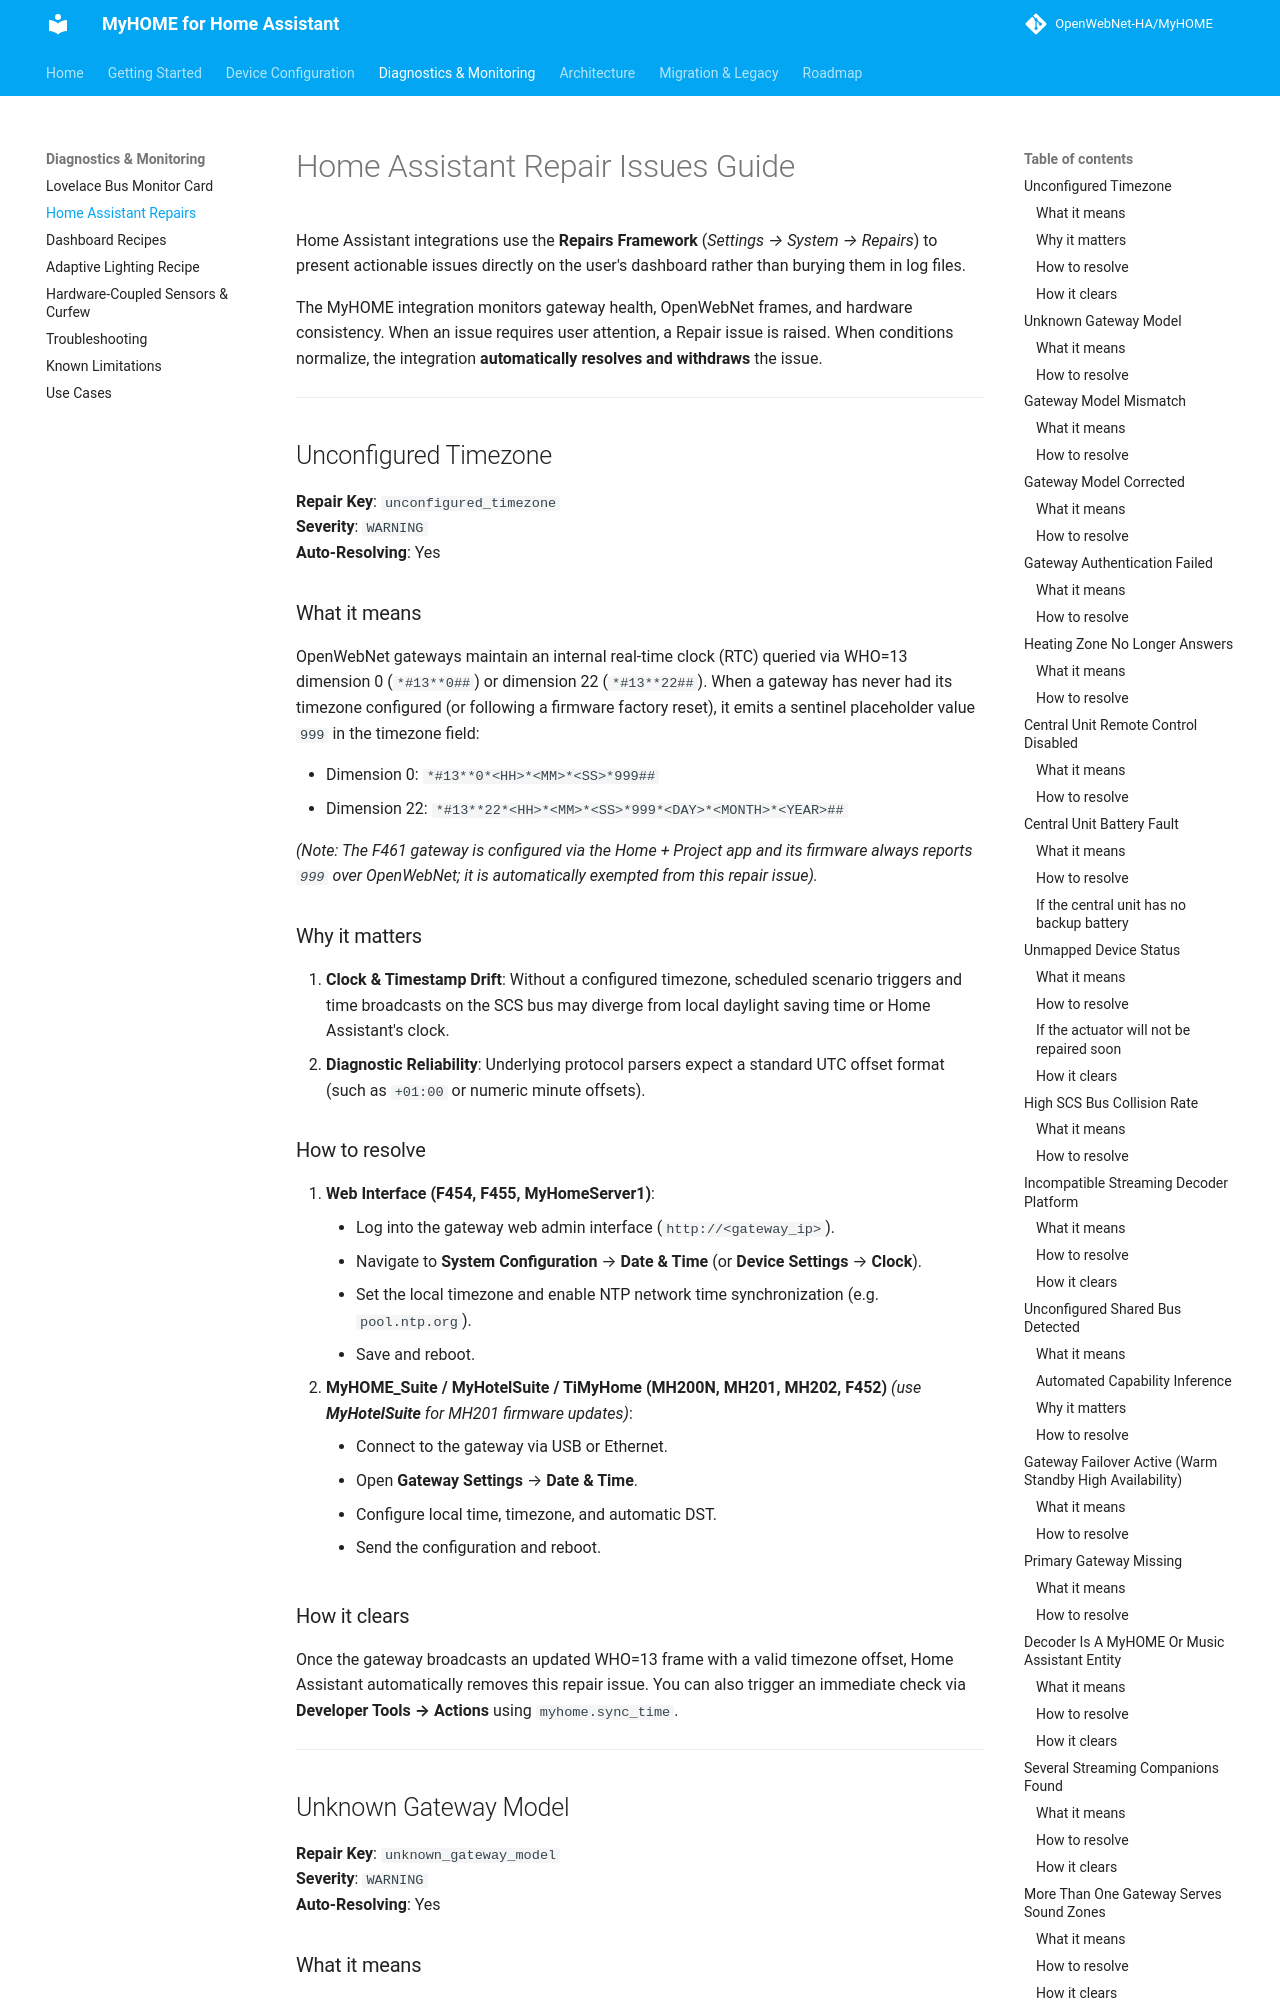

repository: OpenWebNet-HA/MyHOME · page: 2.0/diagnostics/repair-issues/index.html · generator: mkdocs

# Home Assistant Repair Issues Guide

Home Assistant integrations use the **Repairs Framework** (*Settings → System → Repairs*) to present actionable issues directly on the user's dashboard rather than burying them in log files.

The MyHOME integration monitors gateway health, OpenWebNet frames, and hardware consistency. When an issue requires user attention, a Repair issue is raised. When conditions normalize, the integration **automatically resolves and withdraws** the issue.

---

## Unconfigured Timezone

**Repair Key**: `unconfigured_timezone`  
**Severity**: `WARNING`  
**Auto-Resolving**: Yes

### What it means
OpenWebNet gateways maintain an internal real-time clock (RTC) queried via WHO=13 dimension 0 (`*#13**0##`) or dimension 22 (`*#13**22##`). When a gateway has never had its timezone configured (or following a firmware factory reset), it emits a sentinel placeholder value `999` in the timezone field:

- Dimension 0: `*#13**0*<HH>*<MM>*<SS>*999##`
- Dimension 22: `*#13**22*<HH>*<MM>*<SS>*999*<DAY>*<MONTH>*<YEAR>##`

*(Note: The F461 gateway is configured via the Home + Project app and its firmware always reports `999` over OpenWebNet; it is automatically exempted from this repair issue).*

### Why it matters
1. **Clock & Timestamp Drift**: Without a configured timezone, scheduled scenario triggers and time broadcasts on the SCS bus may diverge from local daylight saving time or Home Assistant's clock.
2. **Diagnostic Reliability**: Underlying protocol parsers expect a standard UTC offset format (such as `+01:00` or numeric minute offsets).

### How to resolve
1. **Web Interface (F454, F455, MyHomeServer1)**:
    - Log into the gateway web admin interface (`http://<gateway_ip>`).
    - Navigate to **System Configuration** → **Date & Time** (or **Device Settings** → **Clock**).
    - Set the local timezone and enable NTP network time synchronization (e.g. `pool.ntp.org`).
    - Save and reboot.
2. **MyHOME_Suite / MyHotelSuite / TiMyHome (MH200N, MH201, MH202, F452)** *(use **MyHotelSuite** for MH201 firmware updates)*:
    - Connect to the gateway via USB or Ethernet.
    - Open **Gateway Settings** → **Date & Time**.
    - Configure local time, timezone, and automatic DST.
    - Send the configuration and reboot.

### How it clears
Once the gateway broadcasts an updated WHO=13 frame with a valid timezone offset, Home Assistant automatically removes this repair issue. You can also trigger an immediate check via **Developer Tools → Actions** using `myhome.sync_time`.

---

## Unknown Gateway Model

**Repair Key**: `unknown_gateway_model`  
**Severity**: `WARNING`  
**Auto-Resolving**: Yes

### What it means
The gateway reported a hardware model code that is unrecognized by the official BTicino specification, by this project's field evidence and by the third-party table taken from Nmap: either a WHO=13 dimension 15 device type (`*#13**15*<code>##`, shown as the bare code) or a WHO=1013 dimension 1 OBJECT_MODEL (`*#1013**1*<code>##`, shown as `1013-1-<code>`; asked automatically after WHO=13 answered a code shared by several models, or manually during `myhome.sweep_bus`).
